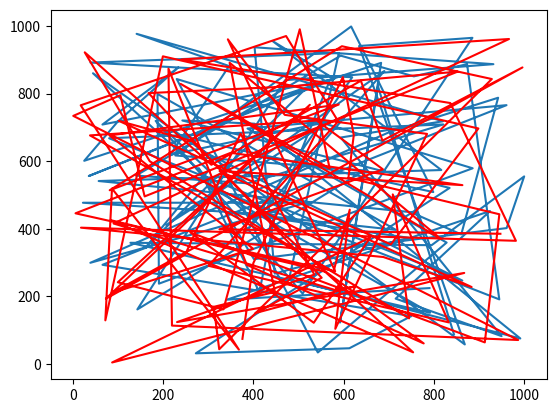

This figure's Python source:
import numpy as np
from matplotlib import pyplot as plt
import random # not random enough or maybe it is good enough idk
ArrX = []
Arry = []

for i in range(1,100,1):
    x = 1 + (random.random() * 1000)
    y = 1 + (random.random() * 1000)

    ArrX.append(x)
    Arry.append(y)

plt.plot(ArrX, Arry)

ArrX2 = []
ArrY2 = []

for i in range(1,100,1):
    x2 = 1 + (random.random() * 1000)
    y2 = 1 + (random.random() * 1000)

    ArrX2.append(x2)
    ArrY2.append(y2)

plt.plot(ArrX2, ArrY2,'r')
plt.show()
